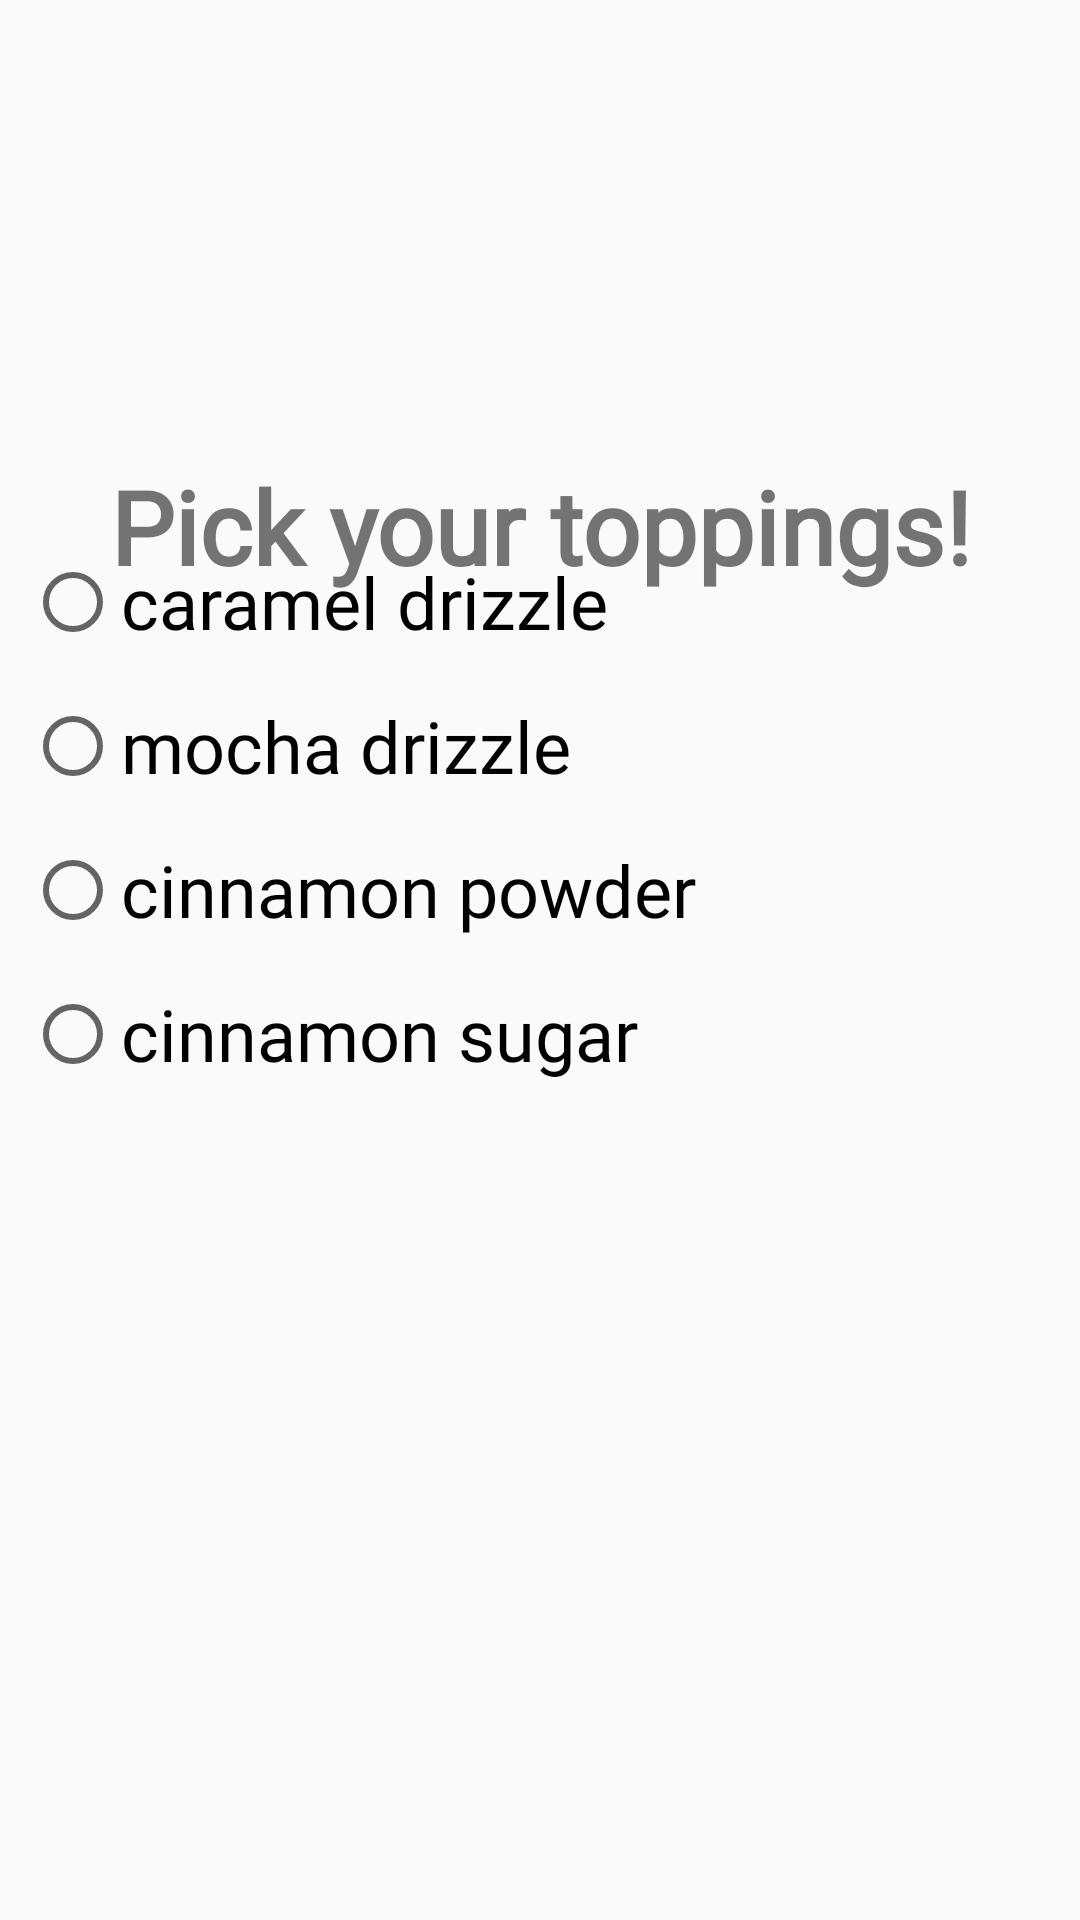

This screen was rendered from an Android layout file. Write that file and the resources it references.
<!-- AndroidManifest.xml: application theme Theme.CoffeeDrinkGen -->
<!-- res/layout/activity_toppings.xml -->
<?xml version="1.0" encoding="utf-8"?>
<androidx.constraintlayout.widget.ConstraintLayout xmlns:android="http://schemas.android.com/apk/res/android"
    xmlns:app="http://schemas.android.com/apk/res-auto"
    xmlns:tools="http://schemas.android.com/tools"
    android:id="@+id/skipBtn7"
    android:layout_width="match_parent"
    android:layout_height="match_parent"
    tools:context=".toppings">


    <ImageView
        android:id="@+id/choiceBackgrounds"
        android:layout_width="fill_parent"
        android:layout_height="fill_parent"
        android:contentDescription="@string/this_is_the_background_for_the_choices"
        android:scaleType="centerCrop"
        android:src="@drawable/background_choices"
        app:layout_constraintBottom_toBottomOf="parent"
        app:layout_constraintEnd_toEndOf="parent"
        app:layout_constraintHorizontal_bias="1.0"
        app:layout_constraintStart_toStartOf="parent"
        app:layout_constraintTop_toTopOf="parent"
        app:layout_constraintVertical_bias="0.0"
        tools:ignore="ImageContrastCheck" />

    <TextView
        android:id="@+id/pickYourToppings"
        android:layout_width="wrap_content"
        android:layout_height="wrap_content"
        android:fontFamily="@font/mclaren"
        android:text="@string/pick_your_toppings"
        android:textAlignment="center"
        android:textSize="34sp"
        android:textStyle="bold"
        app:layout_constraintBottom_toBottomOf="parent"
        app:layout_constraintEnd_toEndOf="parent"
        app:layout_constraintStart_toStartOf="parent"
        app:layout_constraintTop_toTopOf="parent"
        app:layout_constraintVertical_bias="0.257" />

    <RadioGroup
        android:id="@+id/toppingsRadioBtn"
        android:layout_width="274dp"
        android:layout_height="255dp"
        android:layout_marginEnd="50dp"
        app:layout_constraintBottom_toBottomOf="parent"
        app:layout_constraintEnd_toEndOf="parent"
        app:layout_constraintHorizontal_bias="0.233"
        app:layout_constraintStart_toStartOf="parent"
        app:layout_constraintTop_toTopOf="parent"
        app:layout_constraintVertical_bias="0.459">

        <RadioButton
            android:id="@+id/caramelDrizzleRbtn"
            android:layout_width="wrap_content"
            android:layout_height="wrap_content"
            android:fontFamily="@font/mclaren"
            android:minHeight="48dp"
            android:onClick="onClickToppingRadioButton"
            android:text="@string/caramel_drizzle"
            android:textSize="24sp"
            tools:ignore="UsingOnClickInXml"
            tools:layout_editor_absoluteX="94dp"
            tools:layout_editor_absoluteY="228dp" />

        <RadioButton
            android:id="@+id/mochaDrizzleRbtn"
            android:layout_width="wrap_content"
            android:layout_height="wrap_content"
            android:fontFamily="@font/mclaren"
            android:minHeight="48dp"
            android:onClick="onClickToppingRadioButton"
            android:text="@string/mocha_drizzle"
            android:textSize="24sp"
            tools:ignore="UsingOnClickInXml"
            tools:layout_editor_absoluteX="94dp"
            tools:layout_editor_absoluteY="228dp" />

        <RadioButton
            android:id="@+id/cinnamonPwdRbtn"
            android:layout_width="wrap_content"
            android:layout_height="wrap_content"
            android:fontFamily="@font/mclaren"
            android:minHeight="48dp"
            android:onClick="onClickToppingRadioButton"
            android:text="@string/cinnamon_powder"
            android:textSize="24sp"
            tools:ignore="UsingOnClickInXml"
            tools:layout_editor_absoluteX="94dp"
            tools:layout_editor_absoluteY="228dp" />

        <RadioButton
            android:id="@+id/cinnamonSugarRbtn"
            android:layout_width="wrap_content"
            android:layout_height="wrap_content"
            android:fontFamily="@font/mclaren"
            android:minHeight="48dp"
            android:onClick="onClickToppingRadioButton"
            android:text="@string/cinnamon_sugar"
            android:textSize="24sp"
            tools:ignore="UsingOnClickInXml"
            tools:layout_editor_absoluteX="94dp"
            tools:layout_editor_absoluteY="228dp" />

    </RadioGroup>

    <RadioGroup
        android:id="@+id/toppingsRadioBtn2"
        android:layout_width="210dp"
        android:layout_height="217dp"
        android:layout_marginStart="84dp"
        android:layout_marginBottom="90dp"
        app:layout_constraintBottom_toBottomOf="parent"
        app:layout_constraintStart_toEndOf="@+id/toppingsRadioBtn"
        app:layout_constraintTop_toTopOf="parent"
        app:layout_constraintVertical_bias="0.484">

        <RadioButton
            android:id="@+id/nutmegRbtn"
            android:layout_width="wrap_content"
            android:layout_height="wrap_content"
            android:fontFamily="@font/mclaren"
            android:minHeight="48dp"
            android:onClick="onClickToppingRadioButton"
            android:text="@string/nutmeg"
            android:textSize="24sp"
            tools:ignore="UsingOnClickInXml"
            tools:layout_editor_absoluteX="94dp"
            tools:layout_editor_absoluteY="228dp" />

        <RadioButton
            android:id="@+id/pumpkinSpiceRbtn"
            android:layout_width="wrap_content"
            android:layout_height="wrap_content"
            android:fontFamily="@font/mclaren"
            android:minHeight="48dp"
            android:onClick="onClickToppingRadioButton"
            android:text="@string/pumpkin_spice"
            android:textSize="24sp"
            tools:ignore="UsingOnClickInXml"
            tools:layout_editor_absoluteX="94dp"
            tools:layout_editor_absoluteY="228dp" />

        <RadioButton
            android:id="@+id/randomToppingRbtn"
            android:layout_width="wrap_content"
            android:layout_height="wrap_content"
            android:fontFamily="@font/mclaren"
            android:minHeight="48dp"
            android:onClick="onClickToppingRadioButton"
            android:text="@string/randomize"
            android:textSize="24sp"
            tools:ignore="UsingOnClickInXml"
            tools:layout_editor_absoluteX="94dp"
            tools:layout_editor_absoluteY="228dp" />

    </RadioGroup>


</androidx.constraintlayout.widget.ConstraintLayout>
<!-- resources referenced by this layout -->
<resources>
  <string name="caramel_drizzle">caramel drizzle</string>
  <string name="cinnamon_powder">cinnamon powder</string>
  <string name="cinnamon_sugar">cinnamon sugar</string>
  <string name="mocha_drizzle">mocha drizzle</string>
  <string name="nutmeg">nutmeg</string>
  <string name="pick_your_toppings">Pick your toppings!</string>
  <string name="pumpkin_spice">pumpkin spice</string>
  <string name="randomize">randomize</string>
  <string name="this_is_the_background_for_the_choices">backgroundChoices</string>
  <style name="Theme.CoffeeDrinkGen" parent="Theme.AppCompat.Light.DarkActionBar">
          
          <item name="colorPrimary">@color/cardview_dark_background</item>
          <item name="colorPrimaryVariant">@color/cardview_shadow_end_color</item>
          <item name="colorOnPrimary">@color/white</item>
          
          <item name="colorSecondary">@color/cardview_dark_background</item>
          <item name="colorSecondaryVariant">@color/cardview_shadow_end_color</item>
          <item name="colorOnSecondary">@color/black</item>
          
          <item name="android:statusBarColor" tools:targetApi="l">?attr/colorPrimaryVariant</item>
          
      </style>
  <!-- not gathered from this repository: default colours our renderer supplied (Android Studio template values) -->
  <color name="black">#FF000000</color>
  <color name="white">#FFFFFFFF</color>
</resources>
